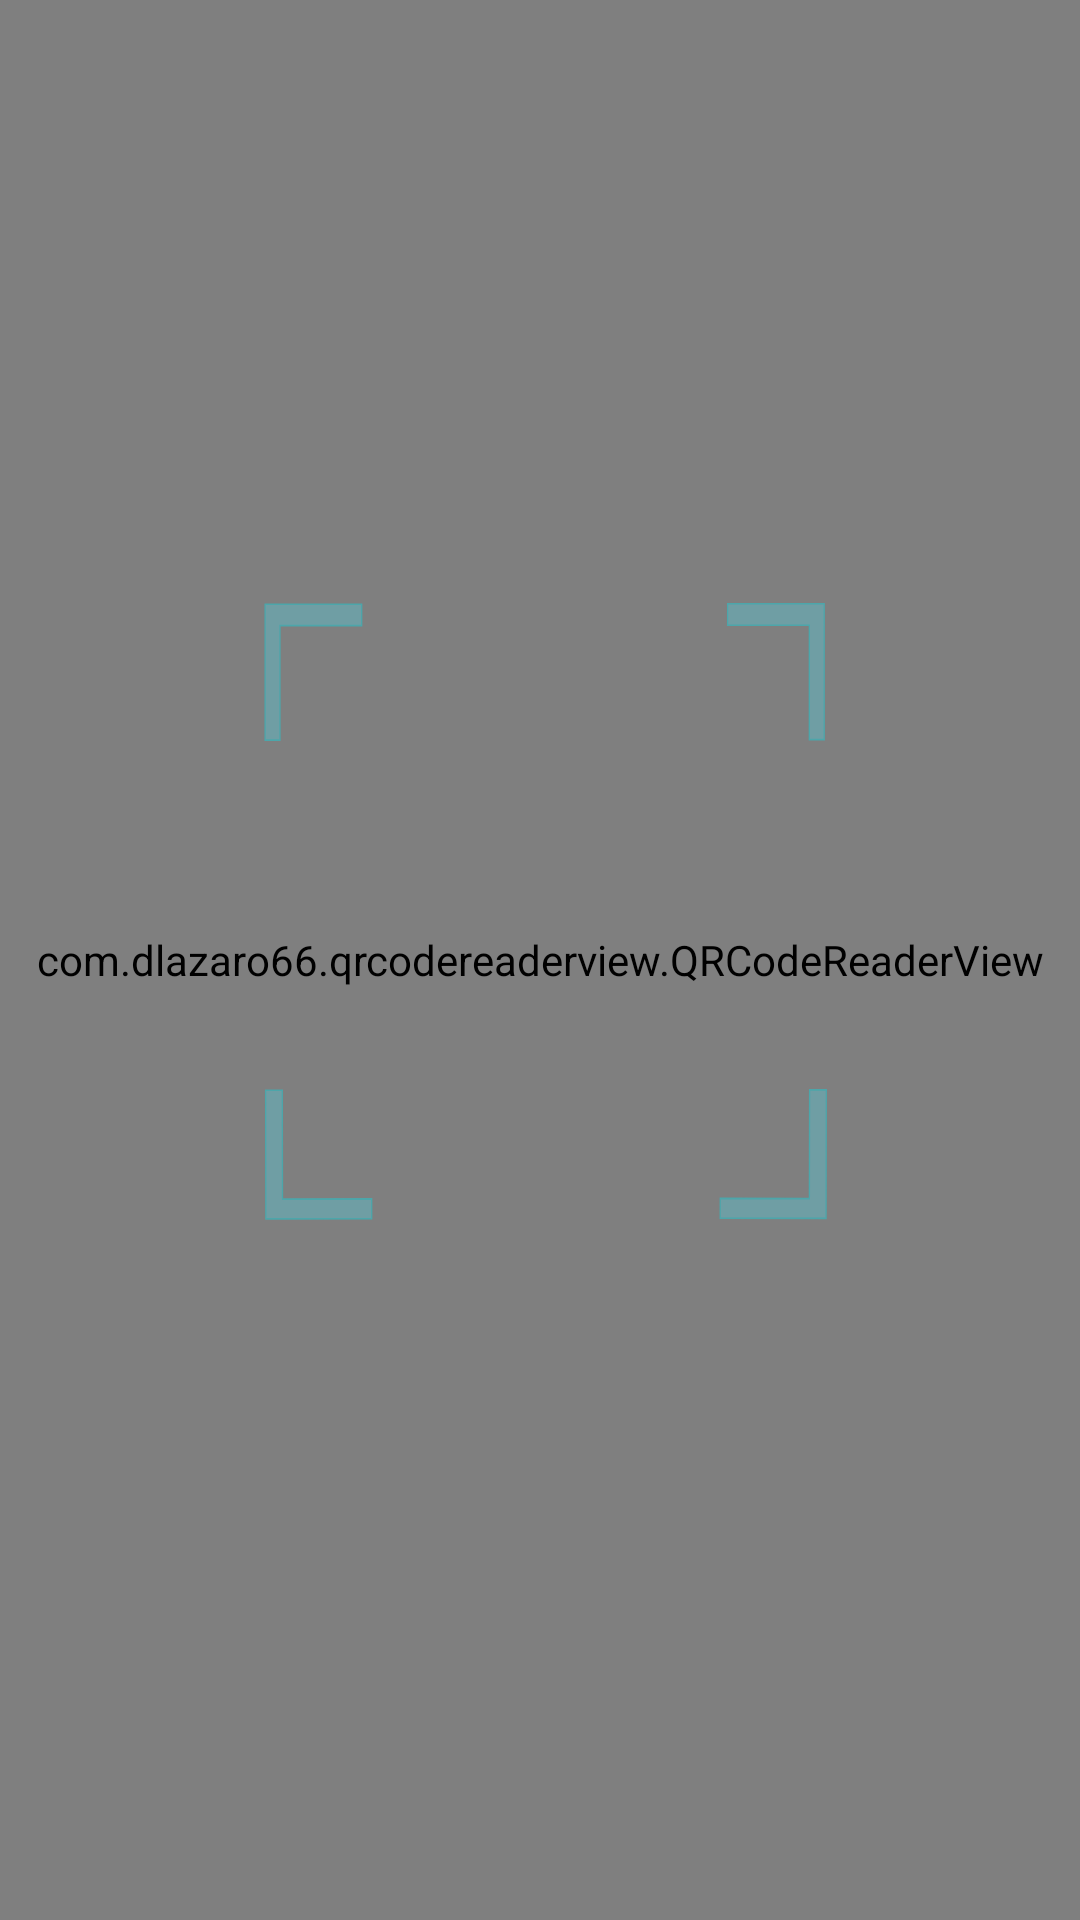

Here is an Android app screen rendered from its layout file. Give the layout XML and the strings, colors and styles it references.
<!-- AndroidManifest.xml: application theme LightTheme -->
<!-- res/layout/activity_qrscanner.xml -->
<?xml version="1.0" encoding="utf-8"?>
<android.support.constraint.ConstraintLayout xmlns:android="http://schemas.android.com/apk/res/android"
    xmlns:app="http://schemas.android.com/apk/res-auto"
    xmlns:tools="http://schemas.android.com/tools"
    android:layout_width="match_parent"
    android:layout_height="match_parent"
    tools:context=".QRScannerActivity">

    <com.dlazaro66.qrcodereaderview.QRCodeReaderView
        android:id="@+id/qr_view"
        android:layout_width="match_parent"
        android:layout_height="match_parent"
        app:layout_constraintBottom_toBottomOf="parent"
        app:layout_constraintEnd_toEndOf="parent"
        app:layout_constraintHorizontal_bias="0.0"
        app:layout_constraintStart_toStartOf="parent"
        app:layout_constraintTop_toTopOf="parent"
        app:layout_constraintVertical_bias="1.0" />

    <ImageButton
        android:id="@+id/btn_focus"
        android:layout_width="0dp"
        android:alpha="0.6"
        android:layout_height="0dp"
        android:layout_marginStart="8dp"
        android:layout_marginTop="8dp"
        android:layout_marginEnd="8dp"
        android:layout_marginBottom="8dp"
        android:background="@drawable/ic_qrscan"
        android:contentDescription="@string/app_name"
        app:layout_constraintBottom_toBottomOf="parent"
        app:layout_constraintEnd_toEndOf="parent"
        app:layout_constraintHorizontal_bias="0.503"
        app:layout_constraintStart_toStartOf="parent"
        app:layout_constraintTop_toTopOf="parent"
        app:layout_constraintVertical_bias="0.448" />


</android.support.constraint.ConstraintLayout>
<!-- resources referenced by this layout -->
<resources>
  <!-- drawable ic_qrscan (drawable) -->
  <vector android:alpha="0.77" android:height="297dp"
      android:viewportHeight="297" android:viewportWidth="210"
      android:width="210dp" xmlns:android="http://schemas.android.com/apk/res/android">
      <path android:fillAlpha="1" android:fillColor="#5dc2d0"
          android:pathData="m49.061,92.061v21.545h3.024V95.463h16.631v-3.402z"
          android:strokeAlpha="1" android:strokeColor="#12d4de"
          android:strokeLineCap="butt" android:strokeLineJoin="miter" android:strokeWidth="0.26458332"/>
      <path android:fillAlpha="1" android:fillColor="#5dc2d0"
          android:pathData="m49.213,189.579 l21.545,-0.053 -0.008,-3.14 -18.143,0.045 -0.043,-17.271 -3.402,0.008z"
          android:strokeAlpha="1" android:strokeColor="#12d4de"
          android:strokeLineCap="butt" android:strokeLineJoin="miter" android:strokeWidth="0.26458329"/>
      <path android:fillAlpha="1" android:fillColor="#5dc2d0"
          android:pathData="m162.832,91.986v21.545h-3.023V95.388h-16.629v-3.402z"
          android:strokeAlpha="1" android:strokeColor="#12d4de"
          android:strokeLineCap="butt" android:strokeLineJoin="miter" android:strokeWidth="0.26458332"/>
      <path android:fillAlpha="1" android:fillColor="#5dc2d0"
          android:pathData="m163.21,189.504 l-21.542,-0.053 0.008,-3.14 18.14,0.045 0.043,-17.271 3.401,0.008z"
          android:strokeAlpha="1" android:strokeColor="#12d4de"
          android:strokeLineCap="butt" android:strokeLineJoin="miter" android:strokeWidth="0.26458329"/>
  </vector>
  <string name="app_name">SOSCVerifier</string>
  <style name="LightTheme" parent="Theme.AppCompat.Light.DarkActionBar">
          
          <item name="colorPrimary">@color/colorPrimary</item>
          <item name="colorPrimaryDark">@color/colorPrimaryDark</item>
          <item name="colorAccent">@color/colorAccent</item>
          <item name="android:colorBackground">@android:color/white</item>
          <item name="android:textColorPrimaryInverse">@color/primary_text_material_dark</item>
      </style>
  <color name="colorPrimary">#2da235</color>
  <color name="colorPrimaryDark">#00a637</color>
  <color name="colorAccent">#6c8e6a</color>
  <color name="primary_text_material_dark">#010e50</color>
</resources>
